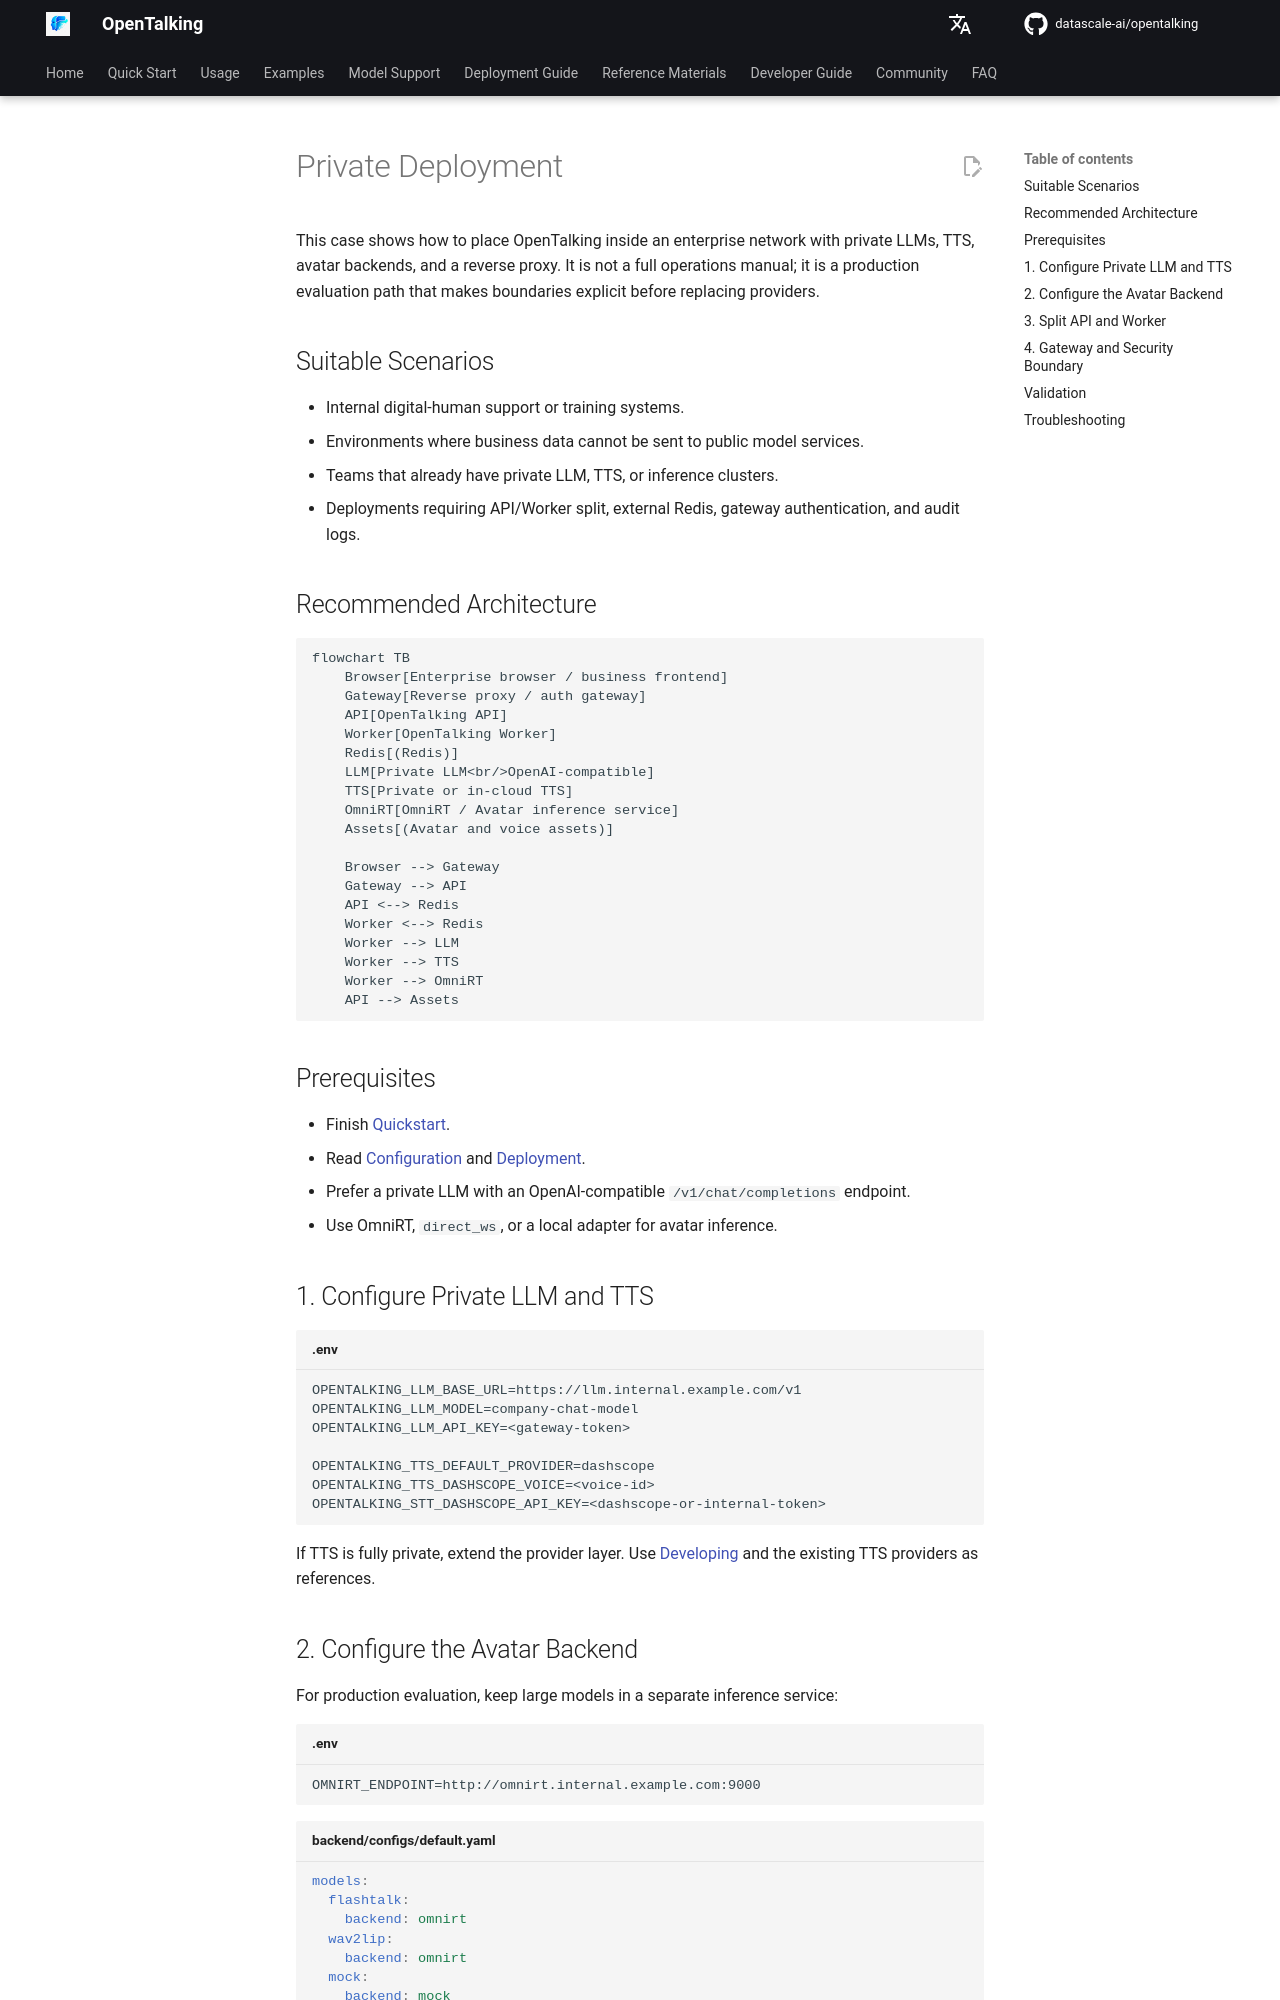

repository: shangyang911/opentalking · page: latest/en/cases/private-deployment/index.html · generator: mkdocs

# Private Deployment

This case shows how to place OpenTalking inside an enterprise network with private LLMs,
TTS, avatar backends, and a reverse proxy. It is not a full operations manual; it is a
production evaluation path that makes boundaries explicit before replacing providers.

## Suitable Scenarios

- Internal digital-human support or training systems.
- Environments where business data cannot be sent to public model services.
- Teams that already have private LLM, TTS, or inference clusters.
- Deployments requiring API/Worker split, external Redis, gateway authentication, and audit logs.

## Recommended Architecture

```mermaid
flowchart TB
    Browser[Enterprise browser / business frontend]
    Gateway[Reverse proxy / auth gateway]
    API[OpenTalking API]
    Worker[OpenTalking Worker]
    Redis[(Redis)]
    LLM[Private LLM<br/>OpenAI-compatible]
    TTS[Private or in-cloud TTS]
    OmniRT[OmniRT / Avatar inference service]
    Assets[(Avatar and voice assets)]

    Browser --> Gateway
    Gateway --> API
    API <--> Redis
    Worker <--> Redis
    Worker --> LLM
    Worker --> TTS
    Worker --> OmniRT
    API --> Assets
```

## Prerequisites

- Finish [Quickstart](../tutorials/quickstart.md).
- Read [Configuration](../tutorials/configuration.md) and [Deployment](../deployment/index.md).
- Prefer a private LLM with an OpenAI-compatible `/v1/chat/completions` endpoint.
- Use OmniRT, `direct_ws`, or a local adapter for avatar inference.

## 1. Configure Private LLM and TTS

```env title=".env"
OPENTALKING_LLM_BASE_URL=https://llm.internal.example.com/v1
OPENTALKING_LLM_MODEL=company-chat-model
OPENTALKING_LLM_API_KEY=<gateway-token>

OPENTALKING_TTS_DEFAULT_PROVIDER=dashscope
OPENTALKING_TTS_DASHSCOPE_VOICE=<voice-id>
OPENTALKING_STT_DASHSCOPE_API_KEY=<dashscope-or-internal-token>
```

If TTS is fully private, extend the provider layer. Use [Developing](../docs/developing.md)
and the existing TTS providers as references.
